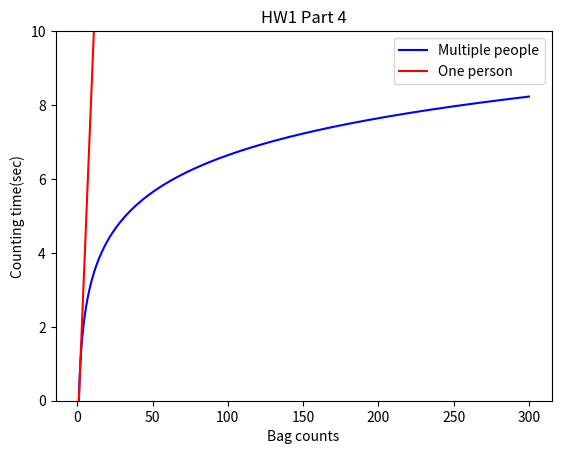

Write Python code to recreate this figure.
import matplotlib.pyplot as plt
import math
import numpy as np

x = np.linspace(0.5,300,1000);

y1 = [math.log(i,2) for i in x] 
y2 = [i-1 for i in x] 

p1, = plt.plot(x,y1,'b');
p2, = plt.plot(x,y2,'r');
plt.ylim([0,10]);
plt.ylabel("Counting time(sec)");
plt.xlabel("Bag counts");
plt.legend([p1,p2],["Multiple people","One person"]);
plt.title("HW1 Part 4");
plt.show();
